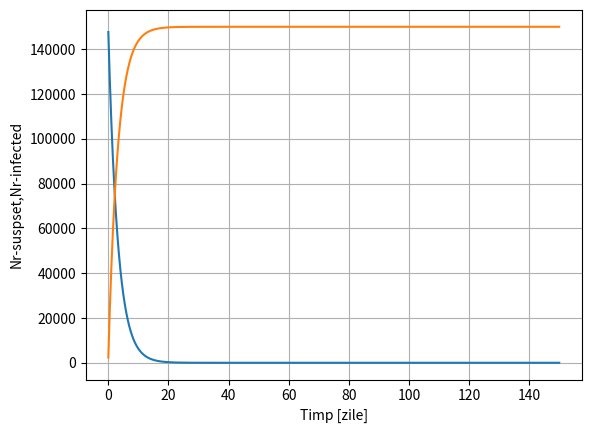

The script that saved this image:
import matplotlib.pyplot as plt

# s+i=n
susp=150000 #nr sussceptiblie 
inf=1    #nr infected
k=0.3135   #konstanta de tranmitere
t=0
tf=150
i=1
dt=0.05
#initializare lista
vsusp=[] 
vinf=[]
vt=[]

while t<=tf:
    #definire ecuatii diferentiale
     dsuspdt=-k*susp
     dinfdt=k*susp
     #Euler
     susp+=dsuspdt*dt
     inf+=dinfdt*dt
     #memorare vectori
     vsusp.append(susp)
     vinf.append(inf)
     vt.append(t)
     #incrementare
     i+=1
     t+=dt

plt.plot(vt, vsusp)  
plt.plot(vt, vinf)
plt.xlabel("Timp [zile]")
plt.ylabel("Nr-suspset,Nr-infected")
plt.grid()
plt.show()